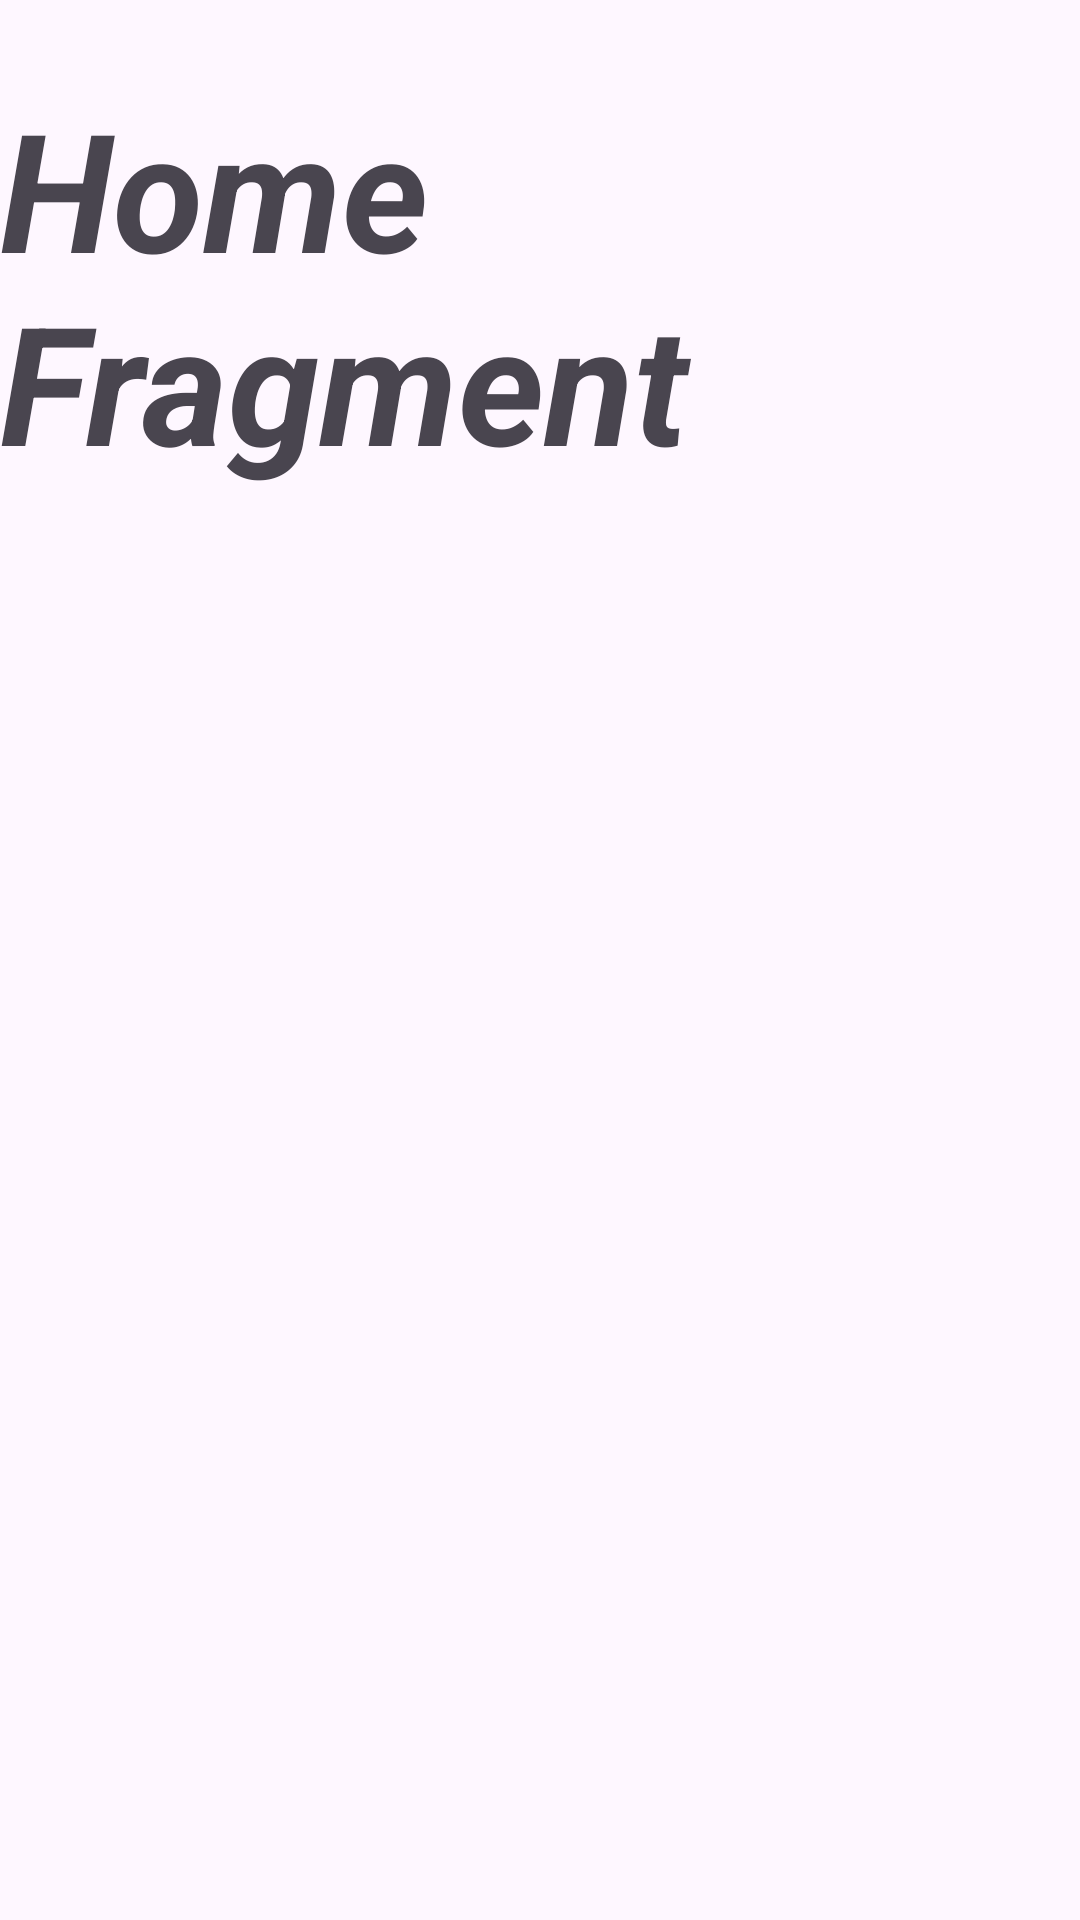

This screen was rendered from an Android layout file. Write that file and the resources it references.
<!-- AndroidManifest.xml: application theme Theme.Fregment_20 -->
<!-- res/layout/fragment_home.xml -->
<?xml version="1.0" encoding="utf-8"?>
<FrameLayout xmlns:android="http://schemas.android.com/apk/res/android"
    xmlns:tools="http://schemas.android.com/tools"
    android:layout_width="match_parent"
    android:layout_height="match_parent"
    tools:context=".HomeFragment">

    
    <TextView
        android:layout_width="match_parent"
        android:layout_height="match_parent"
        android:layout_marginTop="26dp"
        android:text="Home Fragment"
        android:textIsSelectable="true"
        android:textSize="55sp"
        android:textStyle="bold|italic" />

</FrameLayout>
<!-- resources referenced by this layout -->
<resources>
  <style name="Theme.Fregment_20" parent="Base.Theme.Fregment_20" />
  <style name="Base.Theme.Fregment_20" parent="Theme.Material3.DayNight.NoActionBar">
          
          
      </style>
</resources>
